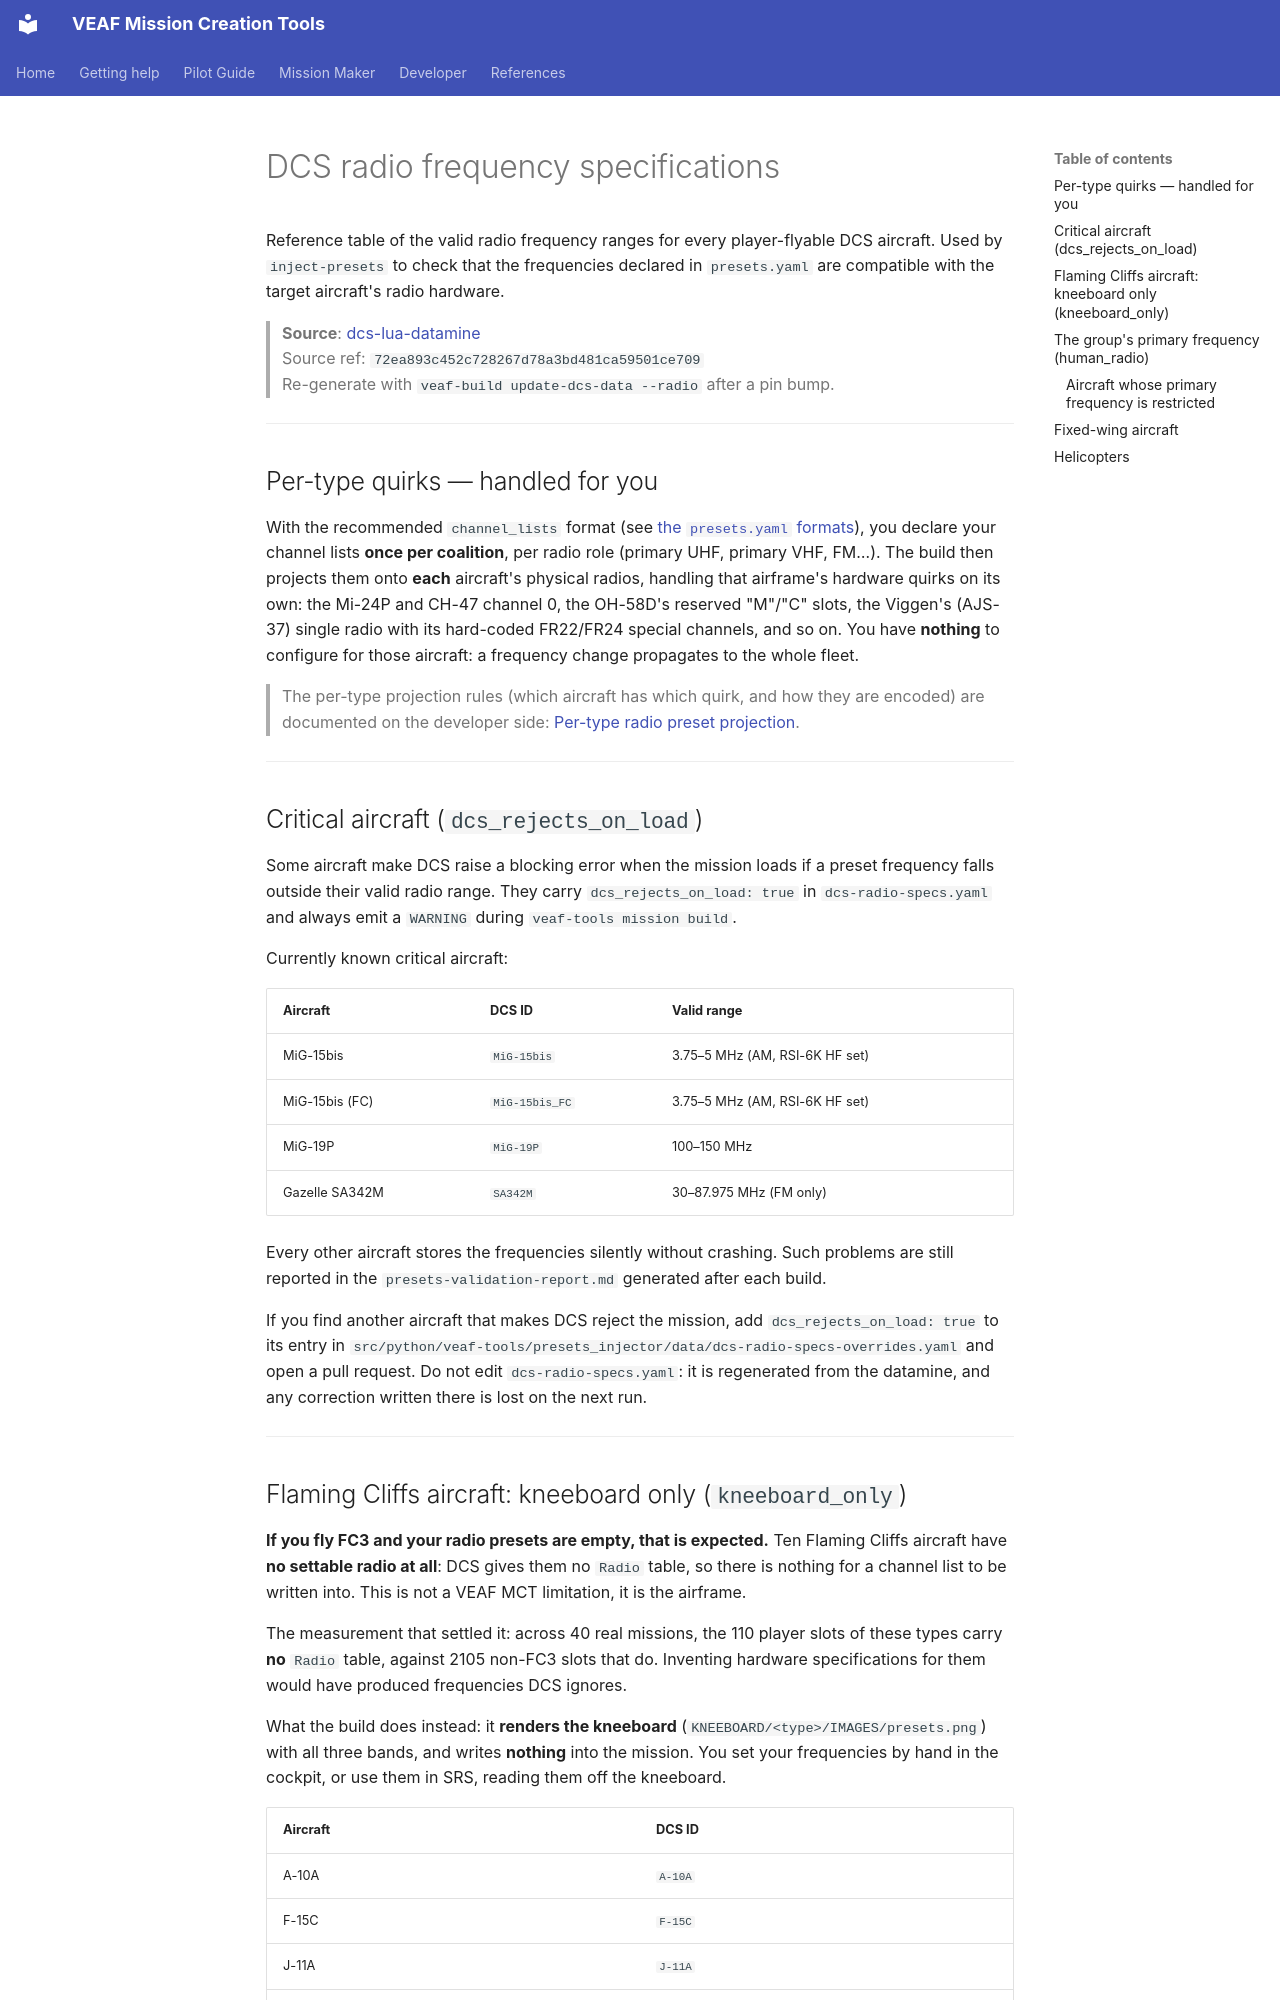

repository: VEAF/VEAF-Mission-Creation-Tools · page: mission-maker/dcs-radio-specs.en/index.html · generator: mkdocs

# DCS radio frequency specifications

Reference table of the valid radio frequency ranges for every player-flyable DCS aircraft. Used by
`inject-presets` to check that the frequencies declared in `presets.yaml` are compatible with the
target aircraft's radio hardware.

<!-- BEGIN generated: source note -->
> **Source**: [dcs-lua-datamine](https://github.com/Quaggles/dcs-lua-datamine)  
> Source ref: `72ea893c452c728267d78a3bd481ca59501ce709`  
> Re-generate with `veaf-build update-dcs-data --radio` after a pin bump.
<!-- END generated: source note -->

---

## Per-type quirks — handled for you

With the recommended `channel_lists` format (see
[the `presets.yaml` formats](../PIPELINE_REFERENCE.en.md#two-authoring-formats)), you declare your
channel lists **once per coalition**, per radio role (primary UHF, primary VHF, FM…). The build
then projects them onto **each** aircraft's physical radios, handling that airframe's hardware
quirks on its own: the Mi-24P and CH-47 channel 0, the OH-58D's reserved "M"/"C" slots, the
Viggen's (AJS-37) single radio with its hard-coded FR22/FR24 special channels, and so on. You have
**nothing** to configure for those aircraft: a frequency change propagates to the whole fleet.

> The per-type projection rules (which aircraft has which quirk, and how they are encoded) are
> documented on the developer side:
> [Per-type radio preset projection](../developer/radio-preset-projection.en.md).

---

## Critical aircraft (`dcs_rejects_on_load`)

Some aircraft make DCS raise a blocking error when the mission loads if a preset frequency falls
outside their valid radio range. They carry `dcs_rejects_on_load: true` in `dcs-radio-specs.yaml`
and always emit a `WARNING` during `veaf-tools mission build`.

Currently known critical aircraft:

| Aircraft | DCS ID | Valid range |
|----------|--------|-------------|
| MiG-15bis | `MiG-15bis` | 3.75–5 MHz (AM, RSI-6K HF set) |
| MiG-15bis (FC) | `MiG-15bis_FC` | 3.75–5 MHz (AM, RSI-6K HF set) |
| MiG-19P | `MiG-19P` | 100–150 MHz |
| Gazelle SA342M | `SA342M` | 30–87.975 MHz (FM only) |

Every other aircraft stores the frequencies silently without crashing. Such problems are still
reported in the `presets-validation-report.md` generated after each build.

If you find another aircraft that makes DCS reject the mission, add `dcs_rejects_on_load: true` to
its entry in `src/python/veaf-tools/presets_injector/data/dcs-radio-specs-overrides.yaml` and open
a pull request. Do not edit `dcs-radio-specs.yaml`: it is regenerated from the datamine, and any
correction written there is lost on the next run.

---
